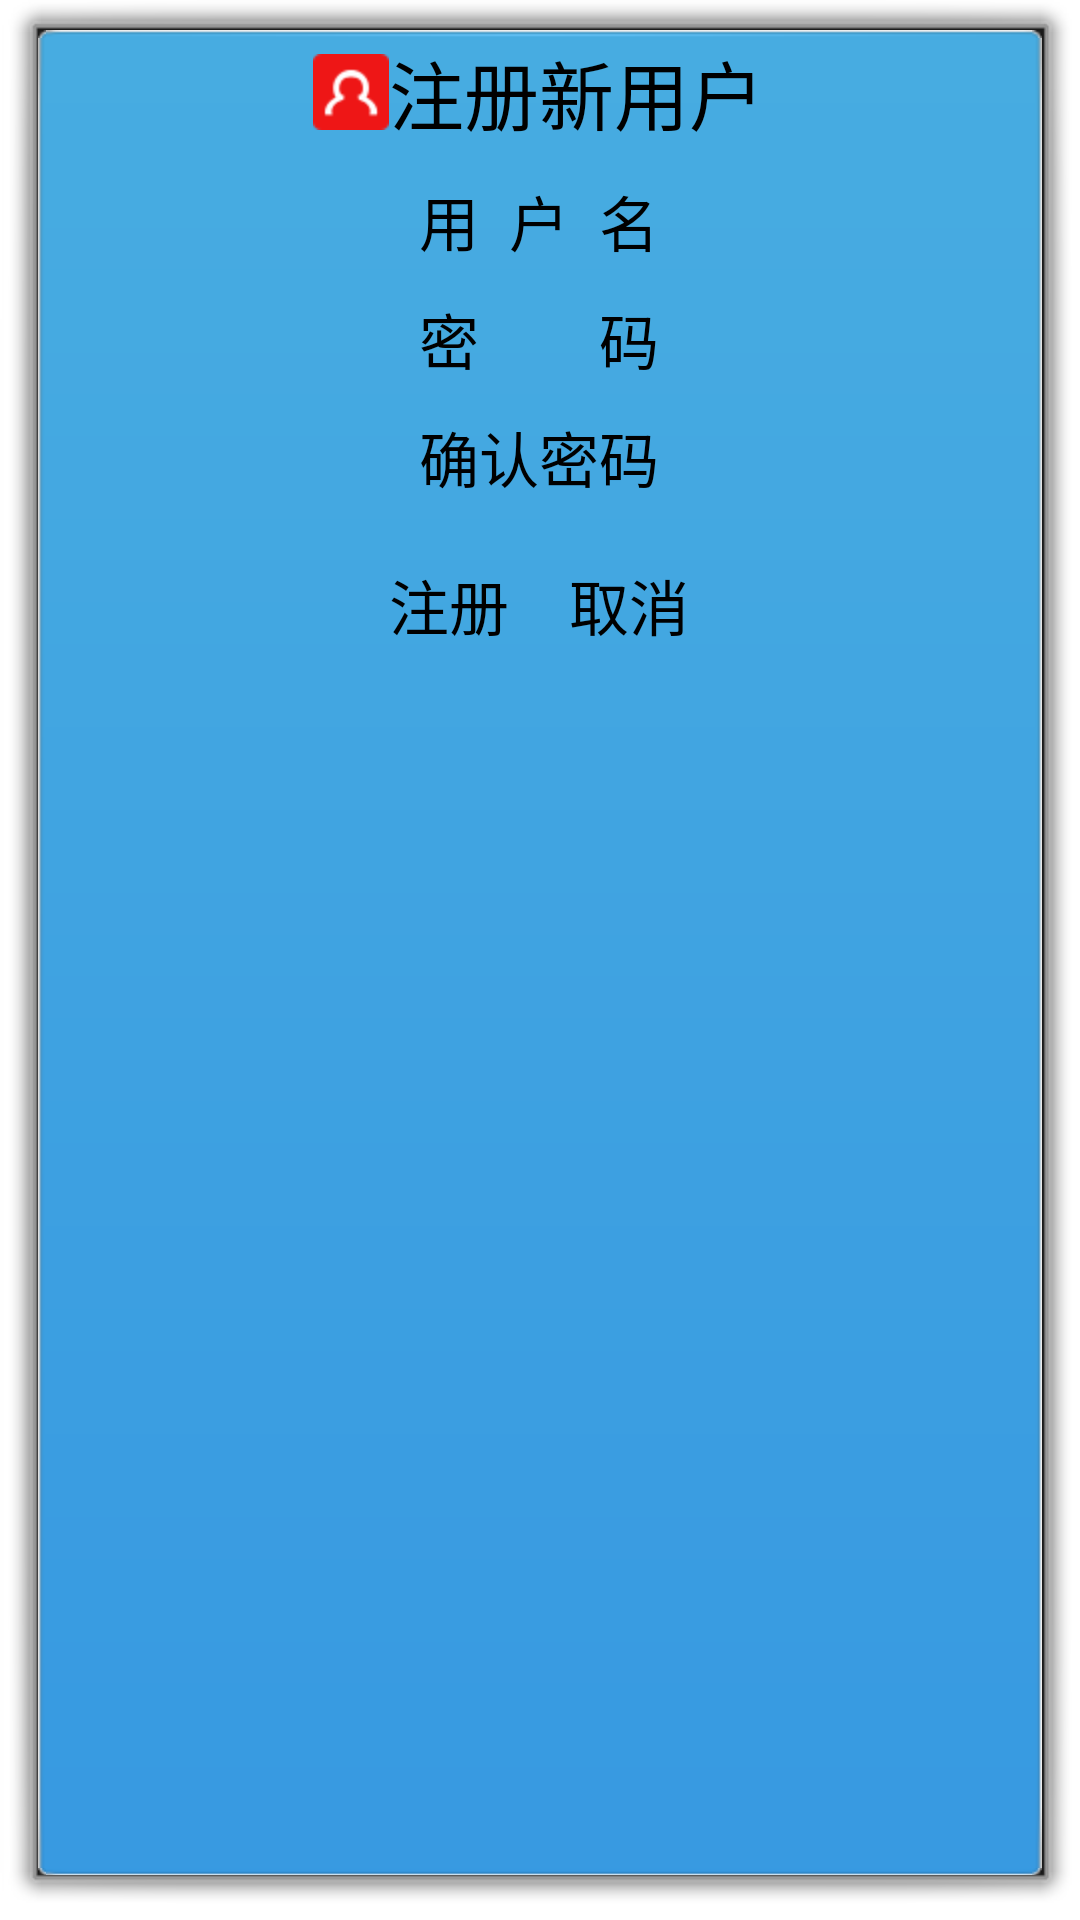

Reconstruct the res/layout file that produces this screen, plus the resources it refers to.
<!-- AndroidManifest.xml: activity theme login_dialog -->
<!-- res/layout/regist.xml -->
<?xml version="1.0" encoding="utf-8"?>
<LinearLayout xmlns:android="http://schemas.android.com/apk/res/android"
    android:layout_width="match_parent"
    android:layout_height="wrap_content"
    android:orientation="vertical" 
    android:background="@drawable/bg_blue_btn_short">
    
    <LinearLayout 
        android:layout_width="match_parent"
        android:layout_height="wrap_content"
        android:gravity="center">
        <TextView
            android:text="注册新用户" 
            android:layout_width="wrap_content"
            android:layout_height="wrap_content"
            android:textSize="25dp"
            android:textColor="#000000"
            android:drawableLeft="@drawable/ic_origin_book"
            />
    </LinearLayout>
    
    <TableLayout
        android:layout_width="match_parent"
        android:layout_height="wrap_content"
        android:gravity="center" 
        >
        
        <TableRow android:gravity="center" android:layout_marginTop="10dp">
            <TextView
                android:text="用  户  名"
                android:layout_width="wrap_content"
                android:layout_height="wrap_content"
                android:textColor="#000000"
                android:textSize="20dp" 
                />
            <EditText
                android:id="@+id/username"
                android:layout_width="wrap_content"
                android:layout_height="wrap_content"
                android:gravity="center"
                android:textColor="#000000"
                android:textSize="20dp"
                android:background="@drawable/login_input_background"
                />
        </TableRow>
        
        <TableRow android:gravity="center" android:layout_marginTop="10dp">
            <TextView
                android:text="密        码"
                android:layout_width="wrap_content"
                android:layout_height="wrap_content"
                android:textColor="#000000"
                android:textSize="20dp" 
                />
            <EditText
                android:id="@+id/password"
                android:layout_width="wrap_content"
                android:layout_height="wrap_content"
                android:gravity="center"
                android:textColor="#000000"
                android:textSize="20dp"
                android:background="@drawable/login_input_background" 
                />
        </TableRow>
        
        <TableRow android:gravity="center" android:layout_marginTop="10dp">
            <TextView
                android:text="确认密码"
                android:layout_width="wrap_content"
                android:layout_height="wrap_content"
                android:textColor="#000000"
                android:textSize="20dp" 
                />
            <EditText
                android:id="@+id/confirmPassword"
                android:layout_width="wrap_content"
                android:layout_height="wrap_content"
                android:gravity="center"
                android:textColor="#000000"
                android:textSize="20dp"
                android:background="@drawable/login_input_background" 
                />
        </TableRow>
        
    </TableLayout>
    
    <LinearLayout
        android:layout_width="match_parent"
        android:layout_height="wrap_content"
        android:gravity="center"
        android:orientation="horizontal" 
        android:layout_marginTop="20dp"
        android:layout_marginBottom="20dp"
        >
        <TextView
            android:id="@+id/ok"
            android:layout_width="wrap_content"
            android:layout_height="wrap_content"
            android:text="注册"
            android:textSize="20dp"
            android:textColor="#000000"
            android:background="@drawable/regist_btn"
            android:gravity="center"
            android:clickable="true"
            android:onClick="btnClick"
            />
        <TextView
            android:layout_marginLeft="20dp"
            android:id="@+id/no"
            android:layout_width="wrap_content"
            android:layout_height="wrap_content"
            android:text="取消"
            android:textSize="20dp"
            android:textColor="#000000"
            android:background="@drawable/regist_btn"
            android:gravity="center"
            android:clickable="true"
            android:onClick="btnClick"
            />
    </LinearLayout>
    

</LinearLayout>
<!-- resources referenced by this layout -->
<resources>
  <!-- drawable ic_origin_book: png bitmap (drawable-hdpi, 731 bytes) -->
  <!-- drawable regist_btn (drawable) -->
  <?xml version="1.0" encoding="utf-8"?>
  <selector xmlns:android="http://schemas.android.com/apk/res/android" >
      
      <item android:state_selected="true" android:drawable="@drawable/btn_gray" />
      <item android:state_pressed="true" android:drawable="@drawable/btn_gray" />
  	<item android:drawable="@drawable/btn_yellow" />
  </selector>
  <style name="login_dialog" parent="@android:style/Theme.Dialog">
  	    <item name="android:windowNoTitle">true</item>
  	</style>
</resources>
